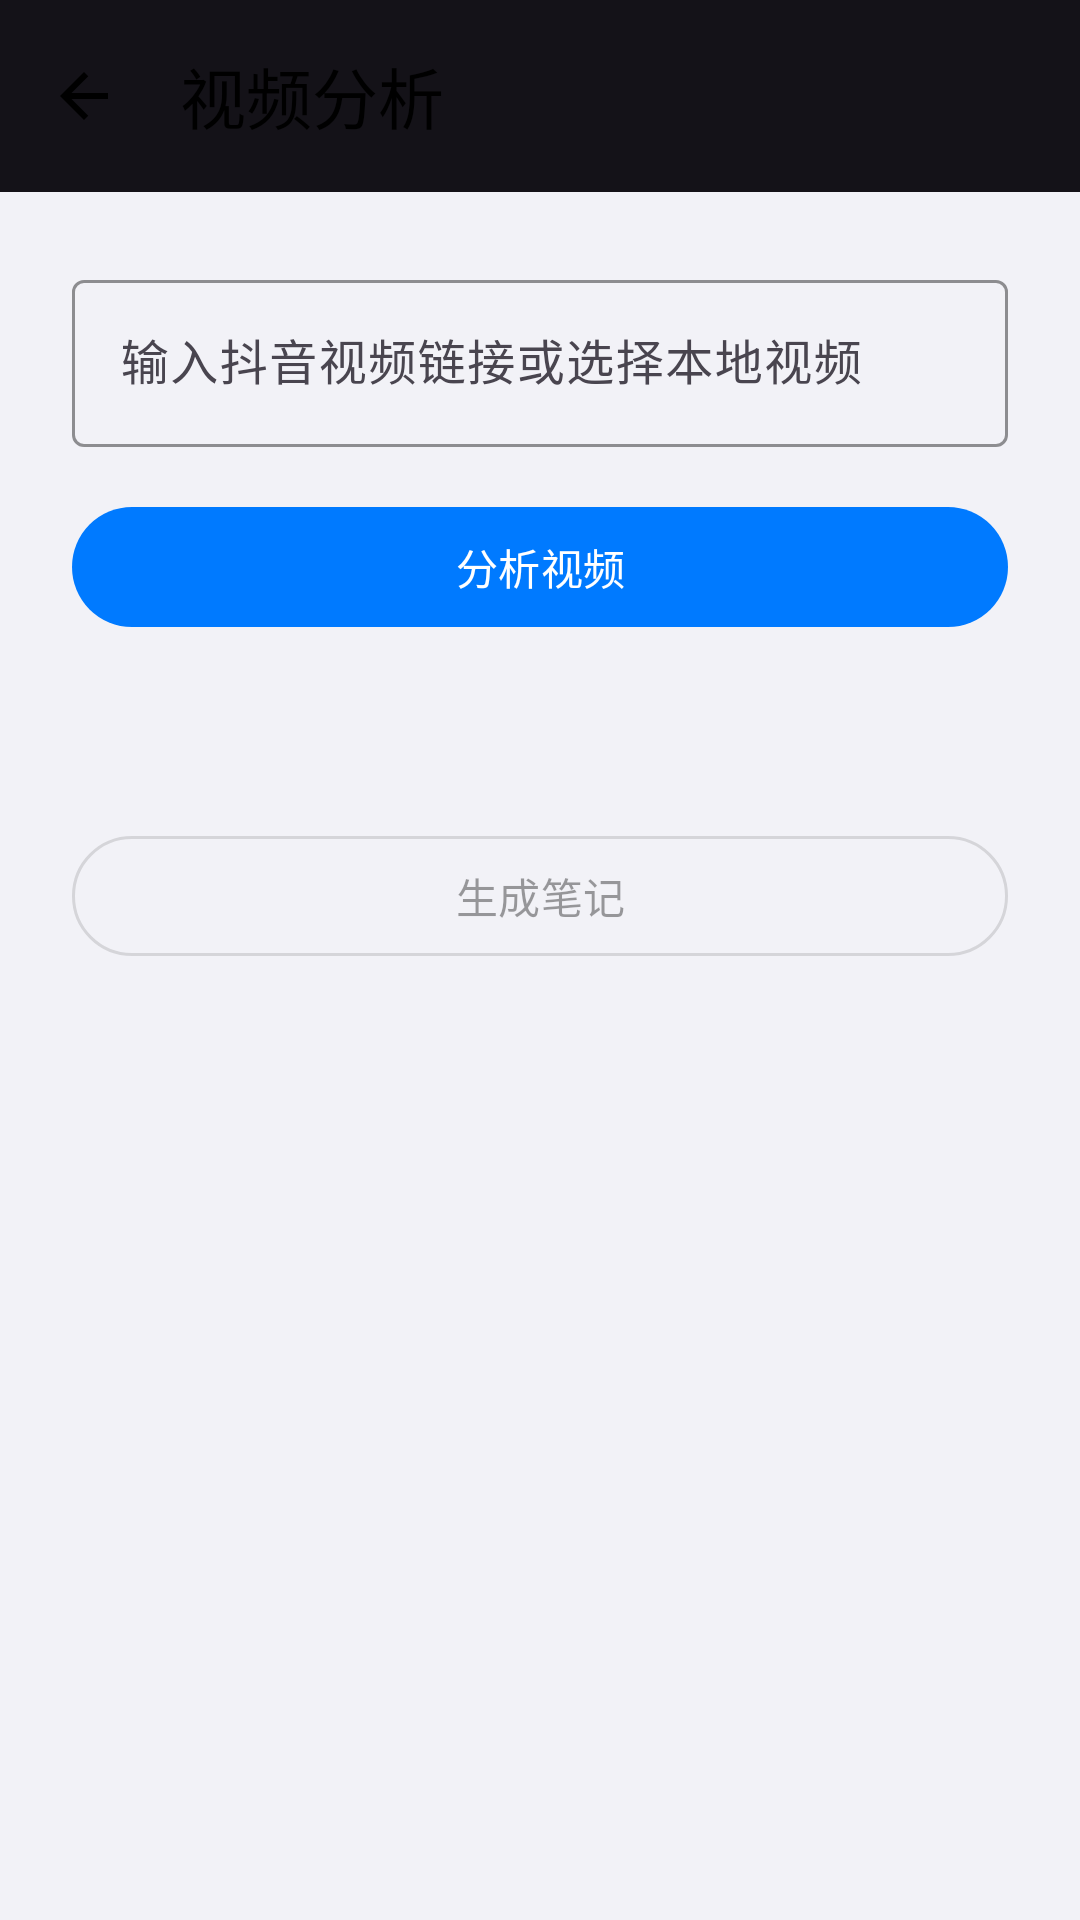

The Android layout XML behind this screen, and the referenced resources:
<!-- AndroidManifest.xml: application theme Theme.WorkOut -->
<!-- res/layout/fragment_video_analysis.xml -->
<?xml version="1.0" encoding="utf-8"?>
<androidx.coordinatorlayout.widget.CoordinatorLayout xmlns:android="http://schemas.android.com/apk/res/android"
    xmlns:app="http://schemas.android.com/apk/res-auto"
    xmlns:tools="http://schemas.android.com/tools"
    android:layout_width="match_parent"
    android:layout_height="match_parent"
    android:background="@color/background">

    <com.google.android.material.appbar.AppBarLayout
        android:layout_width="match_parent"
        android:layout_height="wrap_content"
        android:theme="@style/Theme.WorkOut.AppBarOverlay">

        <com.google.android.material.appbar.MaterialToolbar
            android:id="@+id/toolbar"
            android:layout_width="match_parent"
            android:layout_height="?attr/actionBarSize"
            app:navigationIcon="@drawable/ic_back"
            app:title="@string/video_analysis" />

    </com.google.android.material.appbar.AppBarLayout>

    <androidx.core.widget.NestedScrollView
        android:layout_width="match_parent"
        android:layout_height="match_parent"
        app:layout_behavior="@string/appbar_scrolling_view_behavior">

        <LinearLayout
            android:layout_width="match_parent"
            android:layout_height="wrap_content"
            android:orientation="vertical"
            android:padding="24dp">

            <com.google.android.material.textfield.TextInputLayout
                android:layout_width="match_parent"
                android:layout_height="wrap_content"
                android:hint="@string/video_url_hint"
                app:boxStrokeColor="@color/primary"
                app:hintTextColor="@color/primary">

                <com.google.android.material.textfield.TextInputEditText
                    android:id="@+id/etVideoUrl"
                    android:layout_width="match_parent"
                    android:layout_height="wrap_content"
                    android:inputType="textUri"
                    android:maxLines="3" />

            </com.google.android.material.textfield.TextInputLayout>

            <com.google.android.material.button.MaterialButton
                android:id="@+id/btnAnalyze"
                style="@style/Widget.Material3.Button"
                android:layout_width="match_parent"
                android:layout_height="wrap_content"
                android:layout_marginTop="16dp"
                android:text="@string/analyze_video"
                app:icon="@drawable/ic_search"
                app:iconGravity="textStart" />

            <ProgressBar
                android:id="@+id/progressBar"
                android:layout_width="wrap_content"
                android:layout_height="wrap_content"
                android:layout_gravity="center_horizontal"
                android:layout_marginTop="16dp"
                android:visibility="gone" />

            <TextView
                android:id="@+id/tvStatus"
                android:layout_width="wrap_content"
                android:layout_height="wrap_content"
                android:layout_gravity="center_horizontal"
                android:layout_marginTop="16dp"
                android:textColor="@color/text_secondary"
                android:textSize="16sp" />

            <com.google.android.material.button.MaterialButton
                android:id="@+id/btnGenerateNote"
                style="@style/Widget.Material3.Button.OutlinedButton"
                android:layout_width="match_parent"
                android:layout_height="wrap_content"
                android:layout_marginTop="24dp"
                android:enabled="false"
                android:text="@string/generate_note"
                app:icon="@drawable/ic_edit"
                app:iconGravity="textStart" />

        </LinearLayout>

    </androidx.core.widget.NestedScrollView>

</androidx.coordinatorlayout.widget.CoordinatorLayout>
<!-- resources referenced by this layout -->
<resources>
  <color name="background">#FFF2F2F7</color>
  <color name="primary">#FF007AFF</color>
  <color name="text_secondary">#FF3C3C43</color>
  <!-- drawable ic_back (drawable) -->
  <?xml version="1.0" encoding="utf-8"?>
  <vector xmlns:android="http://schemas.android.com/apk/res/android"
      android:width="24dp"
      android:height="24dp"
      android:viewportWidth="24"
      android:viewportHeight="24">
      <path
          android:fillColor="#FF000000"
          android:pathData="M20,11H7.83l5.59,-5.59L12,4l-8,8 8,8 1.41,-1.41L7.83,13H20v-2z"/>
  </vector>
  <string name="analyze_video">分析视频</string>
  <string name="generate_note">生成笔记</string>
  <string name="video_analysis">视频分析</string>
  <string name="video_url_hint">输入抖音视频链接或选择本地视频</string>
  <style name="Theme.WorkOut.AppBarOverlay" parent="ThemeOverlay.Material3.Dark">
          <item name="android:textColorPrimary">@color/text_primary</item>
      </style>
  <style name="Theme.WorkOut" parent="Theme.Material3.DayNight.NoActionBar">
          
          <item name="colorPrimary">@color/primary</item>
          <item name="colorOnPrimary">@color/on_primary</item>
          
          <item name="colorSecondary">@color/secondary</item>
          <item name="colorOnSecondary">@color/on_secondary</item>
          
          <item name="android:colorBackground">@color/background</item>
          <item name="colorSurface">@color/surface</item>
          <item name="colorOnSurface">@color/on_surface</item>
          
          <item name="android:statusBarColor">@android:color/transparent</item>
          <item name="android:windowLightStatusBar">true</item>
          
          <item name="android:navigationBarColor">@color/background</item>
          
          <item name="materialButtonStyle">@style/Widget.Material3.Button</item>
          
      </style>
  <color name="text_primary">#FF000000</color>
  <color name="on_primary">#FFFFFFFF</color>
  <color name="secondary">#FF34C759</color>
  <color name="on_secondary">#FFFFFFFF</color>
  <color name="surface">#FFFFFFFF</color>
  <color name="on_surface">#FF000000</color>
</resources>
